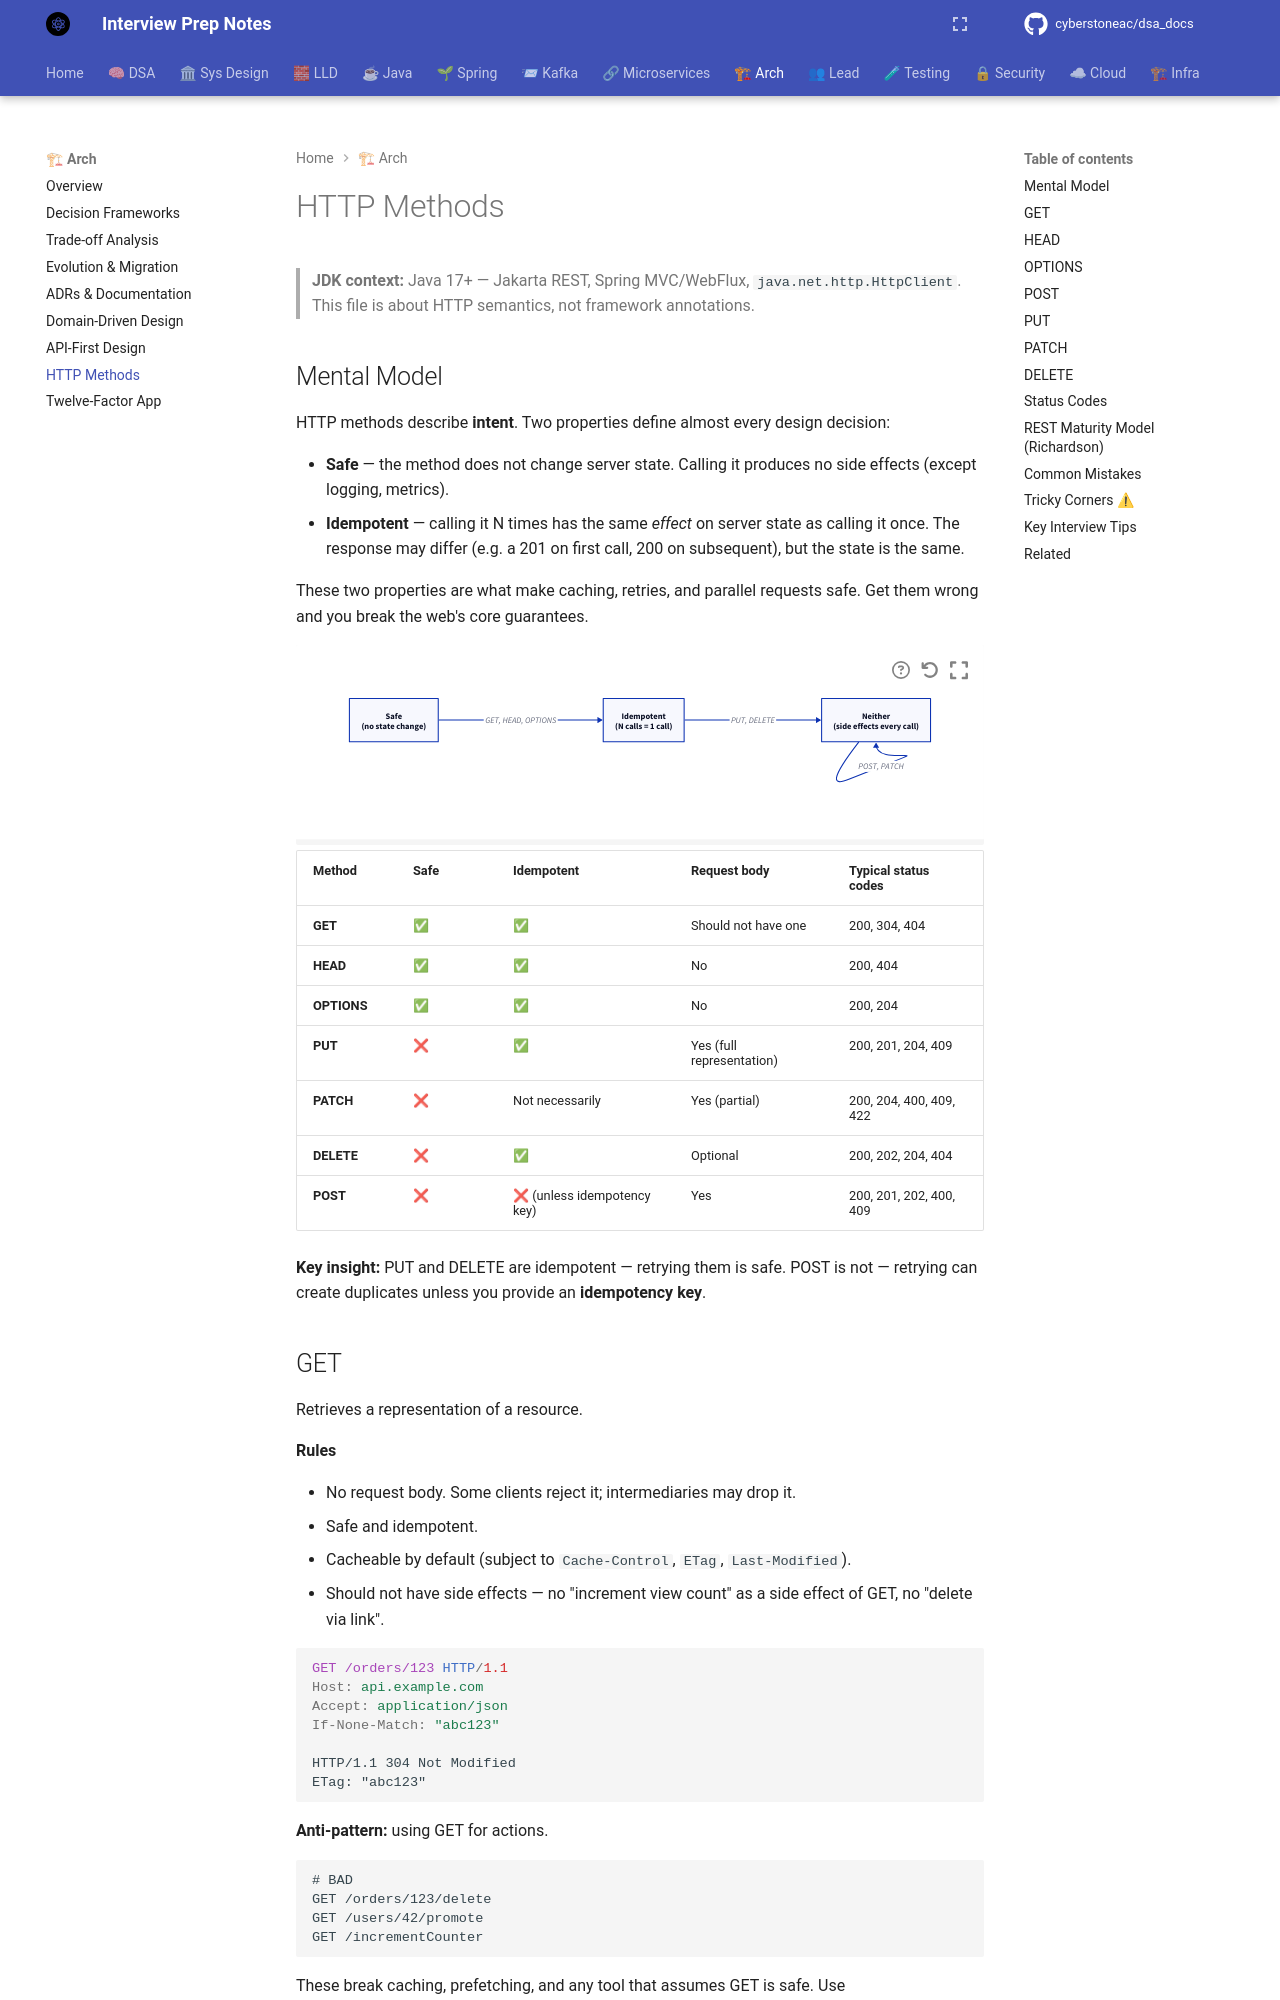

repository: cyberstoneac/dsa_docs · page: architecture/http-methods/index.html · generator: mkdocs

# HTTP Methods

> **JDK context:** Java 17+ — Jakarta REST, Spring MVC/WebFlux, `java.net.http.HttpClient`. This file is about HTTP semantics, not framework annotations.

## Mental Model

HTTP methods describe **intent**. Two properties define almost every design decision:

- **Safe** — the method does not change server state. Calling it produces no side effects (except logging, metrics).
- **Idempotent** — calling it N times has the same *effect* on server state as calling it once. The response may differ (e.g. a 201 on first call, 200 on subsequent), but the state is the same.

These two properties are what make caching, retries, and parallel requests safe. Get them wrong and you break the web's core guarantees.

```d2
direction: right

safe: "Safe\n(no state change)"
idempotent: "Idempotent\n(N calls = 1 call)"
neither: "Neither\n(side effects every call)"

safe -> idempotent: "GET, HEAD, OPTIONS"
idempotent -> neither: "PUT, DELETE"
neither -> neither: "POST, PATCH"
```

| Method | Safe | Idempotent | Request body | Typical status codes |
|---|---|---|---|---|
| **GET** | ✅ | ✅ | Should not have one | 200, 304, 404 |
| **HEAD** | ✅ | ✅ | No | 200, 404 |
| **OPTIONS** | ✅ | ✅ | No | 200, 204 |
| **PUT** | ❌ | ✅ | Yes (full representation) | 200, 201, 204, 409 |
| **PATCH** | ❌ | Not necessarily | Yes (partial) | 200, 204, 400, 409, 422 |
| **DELETE** | ❌ | ✅ | Optional | 200, 202, 204, 404 |
| **POST** | ❌ | ❌ (unless idempotency key) | Yes | 200, 201, 202, 400, 409 |

**Key insight:** PUT and DELETE are idempotent — retrying them is safe. POST is not — retrying can create duplicates unless you provide an **idempotency key**.

## GET

Retrieves a representation of a resource.

**Rules**

- No request body. Some clients reject it; intermediaries may drop it.
- Safe and idempotent.
- Cacheable by default (subject to `Cache-Control`, `ETag`, `Last-Modified`).
- Should not have side effects — no "increment view count" as a side effect of GET, no "delete via link".

```http
GET /orders/123 HTTP/1.1
Host: api.example.com
Accept: application/json
If-None-Match: "abc123"

HTTP/1.1 304 Not Modified
ETag: "abc123"
```

**Anti-pattern:** using GET for actions.

```http
# BAD
GET /orders/123/delete
GET /users/42/promote
GET /incrementCounter
```

These break caching, prefetching, and any tool that assumes GET is safe. Use POST/PUT/PATCH/DELETE.
